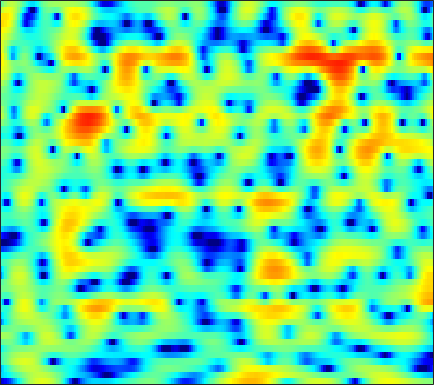

Source data for this figure (header and first rows):
-15.754, -14.833, -13.73, -12.671, -11.615, -9.914, -8.0429, -6.6723, -4.8872, -3.2538, -1.7719, -0.83287, 0.26049, 1.1968, 1.7851, 2.42, 2.8977, 3.1575, 3.3797, 3.45, 3.385, 3.2347, 2.8763, 2.3753
-6.151, -5.756, -5.172, -4.55, -4.063, -3.397, -2.715, -2.197, -1.499, -0.8045, -0.1384, 0.323, 0.8969, 1.397, 1.711, 2.041, 2.273, 2.381, 2.425, 2.358, 2.188, 1.997, 1.653, 1.211
-6.919, -5.613, -4.112, -2.849, -2.009, -1.038, -0.2072, 0.3332, 0.9604, 1.472, 1.873, 2.104, 2.311, 2.41, 2.408, 2.306, 2.099, 1.873, 1.487, 1.01, 0.467, 0.03473, -0.5556, -1.125
-2.596, -1.853, -0.9128, -0.02433, 0.5871, 1.31, 1.918, 2.309, 2.74, 3.052, 3.246, 3.305, 3.268, 3.075, 2.823, 2.32, 1.612, 0.9279, -0.237, -1.759, -3.758, -5.694, -9.22, -14.75
-2.369, -1.841, -1.13, -0.4531, 0.02187, 0.5862, 1.062, 1.365, 1.692, 1.931, 2.08, 2.135, 2.135, 2.039, 1.9, 1.616, 1.22, 0.8458, 0.2419, -0.4636, -1.246, -1.842, -2.567, -3.098
-4.639, -3.577, -2.476, -1.674, -1.221, -0.763, -0.4623, -0.3179, -0.2054, -0.1388, -0.09834, -0.05594, 0.03641, 0.17, 0.2966, 0.474, 0.6465, 0.755, 0.8437, 0.8855, 0.8782, 0.8478, 0.7837, 0.7075
-1.147, -0.7445, -0.3743, -0.2041, -0.232, -0.4876, -1.022, -1.609, -2.65, -3.966, -5.386, -6.168, -6.196, -5, -3.75, -2.122, -0.7265, 0.1412, 1.05, 1.71, 2.156, 2.363, 2.487, 2.459
1.293, 1.231, 1.129, 0.9394, 0.7119, 0.2467, -0.4564, -1.185, -2.494, -4.199, -6.219, -7.542, -7.751, -5.925, -4.167, -2.063, -0.4083, 0.5644, 1.539, 2.221, 2.635, 2.783, 2.776, 2.546
-1.627, -1.471, -1.166, -0.8235, -0.5951, -0.3818, -0.2699, -0.2633, -0.3196, -0.4033, -0.4575, -0.4443, -0.2993, -0.01486, 0.2628, 0.69, 1.122, 1.408, 1.701, 1.867, 1.891, 1.815, 1.584, 1.199
-9.489, -7.099, -4.765, -3.084, -2.099, -1.063, -0.2535, 0.2254, 0.7198, 1.075, 1.352, 1.507, 1.669, 1.785, 1.838, 1.869, 1.852, 1.804, 1.691, 1.52, 1.268, 1.019, 0.6129, 0.1096
-5.733, -4.84, -3.543, -2.315, -1.458, -0.4294, 0.4759, 1.072, 1.749, 2.245, 2.567, 2.699, 2.732, 2.615, 2.442, 2.101, 1.692, 1.353, 0.9296, 0.5472, 0.2051, -0.04695, -0.4446, -0.987
-2.482, -3.064, -3.39, -2.917, -2.059, -0.6241, 0.8251, 1.763, 2.797, 3.517, 3.925, 3.999, 3.787, 3.213, 2.543, 1.31, -0.3033, -1.684, -3.372, -4.107, -3.546, -2.757, -1.801, -1.237
-4.578, -7.721, -15, -13.85, -7.974, -3.371, -0.4551, 1.09, 2.532, 3.444, 3.894, 3.97, 3.706, 2.998, 2.156, 0.5432, -1.736, -4.026, -7.695, -9.097, -6.373, -4.213, -2.052, -0.6257
-1.713, -2.09, -2.351, -2.148, -1.675, -0.8057, 0.1126, 0.7572, 1.471, 1.956, 2.181, 2.189, 2.004, 1.594, 1.15, 0.4315, -0.3501, -0.8995, -1.467, -1.748, -1.676, -1.452, -1.047, -0.6105
-0.6913, -0.5901, -0.3644, -0.03435, 0.2567, 0.6816, 1.099, 1.369, 1.636, 1.786, 1.782, 1.671, 1.381, 0.9557, 0.5633, -0.01915, -0.6127, -1.018, -1.449, -1.72, -1.786, -1.705, -1.452, -1.131
-1.72, -1.268, -0.5102, 0.2881, 0.8441, 1.487, 2.005, 2.289, 2.506, 2.531, 2.36, 2.099, 1.557, 0.8032, 0.1038, -0.9978, -2.269, -3.27, -4.504, -5.28, -5.281, -4.762, -3.664, -2.442
-8.409, -5.672, -2.855, -0.8263, 0.3397, 1.521, 2.318, 2.718, 3.003, 3.006, 2.741, 2.356, 1.598, 0.5225, -0.5171, -2.267, -4.579, -6.889, -11.39, -21.09, -19.77, -12.27, -7.218, -3.992
-6.1, -4.664, -2.775, -1.21, -0.249, 0.7762, 1.488, 1.837, 2.073, 2.048, 1.742, 1.341, 0.5531, -0.5458, -1.568, -3.16, -4.955, -6.316, -7.897, -8.725, -8.385, -7.38, -5.472, -3.34
-2.299, -2.081, -1.632, -1.058, -0.6236, -0.09981, 0.3572, 0.6108, 0.8108, 0.819, 0.6056, 0.2779, -0.4022, -1.399, -2.39, -4.119, -6.416, -8.705, -12.87, -17.25, -13.97, -10.09, -6.113, -3.108
-4.154, -4.203, -4.064, -3.705, -3.333, -2.814, -2.27, -1.883, -1.447, -1.127, -0.9582, -0.9643, -1.173, -1.611, -2.12, -3.062, -4.286, -5.342, -6.715, -7.335, -6.442, -5.009, -2.823, -0.7695
-11.63, -11.83, -11.31, -10.36, -9.582, -8.477, -7.404, -6.603, -5.563, -4.584, -3.733, -3.189, -2.626, -2.251, -2.078, -1.952, -1.906, -1.858, -1.71, -1.376, -0.8132, -0.2486, 0.6404, 1.608
-32.73, -27.73, -20.4, -17.65, -16.74, -15.93, -14.76, -13.31, -10.97, -8.678, -6.704, -5.492, -4.159, -3.146, -2.547, -1.903, -1.384, -1.038, -0.5713, -0.06294, 0.5135, 1, 1.694, 2.42
-12.79, -13.62, -14.57, -15.89, -17.51, -22.19, -27.3, -20.31, -13.89, -9.95, -7.241, -5.728, -4.242, -3.181, -2.606, -2.082, -1.727, -1.52, -1.239, -0.8599, -0.3004, 0.2423, 1.109, 2.048
-5.89, -6.406, -7.083, -7.715, -8.102, -8.394, -8.164, -7.585, -6.429, -5.137, -3.969, -3.242, -2.547, -2.183, -2.141, -2.394, -3.01, -3.676, -4.727, -5.487, -5.154, -4.044, -1.984, 0.09967
-2.516, -2.71, -2.91, -3.051, -3.086, -2.974, -2.758, -2.513, -2.129, -1.728, -1.403, -1.262, -1.237, -1.489, -1.894, -2.783, -4.223, -5.802, -9.053, -14.73, -16.67, -10.82, -5.526, -2.044
-2.253, -2.371, -2.439, -2.368, -2.227, -1.921, -1.537, -1.239, -0.8675, -0.5897, -0.4401, -0.4509, -0.6348, -1.033, -1.477, -2.237, -3.148, -3.86, -4.671, -5.101, -4.823, -4.13, -2.75, -1.16
-3.644, -4.141, -4.562, -4.383, -3.83, -2.813, -1.67, -0.8914, -0.04234, 0.5392, 0.8306, 0.8644, 0.6282, 0.1028, -0.4758, -1.454, -2.548, -3.346, -4.101, -4.245, -3.69, -2.932, -1.718, -0.437
-5.685, -8.348, -14.78, -16.16, -9.745, -4.648, -1.543, 0.08295, 1.611, 2.58, 3.068, 3.147, 2.879, 2.146, 1.262, -0.4731, -3.073, -5.893, -11.61, -13.67, -7.713, -4.63, -1.883, -0.09885
-3.616, -4.316, -4.996, -4.63, -3.573, -1.73, 0.08351, 1.234, 2.441, 3.265, 3.737, 3.849, 3.7, 3.176, 2.533, 1.303, -0.327, -1.73, -3.393, -3.896, -3.028, -2.061, -0.9581, -0.3073
-2.821, -2.554, -2.154, -1.654, -1.171, -0.4311, 0.3434, 0.9081, 1.584, 2.132, 2.533, 2.716, 2.794, 2.687, 2.488, 2.099, 1.613, 1.237, 0.7761, 0.4377, 0.1871, 0.0245, -0.2764, -0.8091
-3.312, -2.862, -2.354, -1.899, -1.59, -1.153, -0.7149, -0.3698, 0.108, 0.5967, 1.049, 1.361, 1.701, 1.949, 2.063, 2.131, 2.1, 2.026, 1.869, 1.64, 1.342, 1.058, 0.5765, -0.06151
-3.709, -3.373, -3.11, -3.008, -3.003, -3.041, -2.994, -2.846, -2.438, -1.806, -1.025, -0.4133, 0.3756, 1.06, 1.49, 1.926, 2.215, 2.335, 2.385, 2.31, 2.131, 1.927, 1.573, 1.136
-3.196, -3.194, -3.487, -4.171, -4.917, -6.299, -7.839, -8.676, -8.34, -6.459, -4.193, -2.672, -0.9742, 0.3484, 1.122, 1.897, 2.422, 2.667, 2.821, 2.817, 2.677, 2.506, 2.218, 1.885
-1.684, -1.928, -2.567, -3.678, -4.886, -7.252, -11.05, -14.98, -14.71, -9.082, -5.163, -3.02, -0.8975, 0.6389, 1.494, 2.318, 2.82, 3.017, 3.059, 2.886, 2.536, 2.206, 1.733, 1.305
-0.1759, -0.3735, -0.806, -1.404, -1.958, -2.734, -3.373, -3.616, -3.402, -2.598, -1.401, -0.4619, 0.7134, 1.7, 2.295, 2.84, 3.093, 3.078, 2.775, 2.115, 1.102, 0.1202, -1.379, -2.685
-0.1125, -0.1331, -0.2687, -0.5001, -0.7501, -1.086, -1.332, -1.406, -1.277, -0.8534, -0.2049, 0.3756, 1.178, 1.924, 2.383, 2.808, 2.959, 2.848, 2.363, 1.416, -0.1446, -1.876, -5.442, -12.44
-2.331, -2.01, -1.865, -2.079, -2.422, -3.1, -3.923, -4.449, -4.769, -4.35, -3.304, -2.288, -0.9205, 0.2732, 0.9714, 1.651, 2.013, 2.084, 1.905, 1.439, 0.7074, 0.01855, -0.9417, -1.651
-4.607, -3.925, -3.657, -4.034, -4.688, -6.241, -8.819, -11.99, -19.81, -17.21, -9.903, -6.735, -3.828, -1.875, -0.8255, 0.1075, 0.6429, 0.8424, 0.9, 0.7948, 0.643, 0.5478, 0.538, 0.7435
-2.848, -2.695, -2.856, -3.365, -4.012, -5.138, -6.515, -7.538, -8.341, -7.795, -6.135, -4.603, -2.809, -1.454, -0.7209, -0.1227, 0.07746, -0.02315, -0.3967, -0.9167, -1.354, -1.437, -1.123, -0.3653
0.534, 0.04265, -0.7613, -1.689, -2.458, -3.288, -3.808, -3.841, -3.444, -2.676, -1.64, -0.8192, 0.1473, 0.8494, 1.15, 1.216, 0.7684, 0.03407, -1.586, -4.189, -7.923, -10.18, -7.992, -4.222
2.469, 1.528, -0.05891, -2.162, -4.196, -7.159, -8.527, -7.226, -4.403, -1.918, 0.03068, 1.143, 2.247, 2.979, 3.257, 3.237, 2.728, 2.004, 0.5262, -1.613, -4.093, -5.307, -4.633, -2.786
1.635, 0.805, -0.7057, -2.841, -4.883, -8.19, -9.862, -8.162, -4.853, -2.155, -0.1464, 1.003, 2.164, 2.963, 3.338, 3.536, 3.446, 3.205, 2.68, 2.025, 1.34, 0.897, 0.401, -0.05001
-0.1896, -0.4857, -1.095, -1.871, -2.434, -3.014, -3.188, -3.01, -2.389, -1.49, -0.5239, 0.1579, 0.9955, 1.661, 2.038, 2.398, 2.578, 2.595, 2.47, 2.225, 1.876, 1.548, 1.026, 0.3929
-0.831, -0.8831, -1.162, -1.56, -1.901, -2.313, -2.562, -2.593, -2.402, -1.955, -1.332, -0.7816, -0.04173, 0.6356, 1.084, 1.579, 1.92, 2.079, 2.176, 2.131, 1.971, 1.775, 1.435, 0.9753
0.1037, -0.1396, -0.694, -1.482, -2.216, -3.287, -4.321, -4.859, -5.002, -4.412, -3.307, -2.345, -1.143, -0.08465, 0.5908, 1.292, 1.804, 2.077, 2.308, 2.39, 2.342, 2.238, 2.001, 1.668
1.894, 1.385, 0.4302, -0.9569, -2.355, -4.868, -8.678, -13.21, -17.88, -10.9, -6.283, -4.053, -1.905, -0.3633, 0.4757, 1.294, 1.857, 2.134, 2.339, 2.419, 2.388, 2.308, 2.129, 1.912
3.402, 2.899, 1.972, 0.7301, -0.4001, -2.249, -4.318, -5.688, -6.396, -5.402, -3.668, -2.445, -1.082, -0.09198, 0.4179, 0.88, 1.108, 1.157, 1.104, 0.9555, 0.7724, 0.6263, 0.496, 0.4317
4.249, 3.869, 3.136, 2.248, 1.548, 0.6241, -0.1502, -0.5646, -0.8436, -0.7922, -0.5615, -0.3417, -0.1228, -0.1215, -0.2203, -0.5266, -0.9969, -1.399, -1.951, -2.582, -3.289, -3.828, -4.379, -4.405
4.953, 4.413, 3.391, 2.195, 1.288, 0.3364, -0.1434, -0.2024, -0.008508, 0.2729, 0.4177, 0.3926, 0.0726, -0.67, -1.459, -2.93, -4.668, -5.886, -6.958, -7.466, -8.22, -9.569, -14.07, -28.7
5.099, 4.049, 2.063, -0.7774, -3.703, -8.089, -7.879, -5.283, -2.513, -0.8928, -0.07926, 0.06426, -0.3317, -1.345, -2.665, -5.419, -10.16, -17.1, -22.76, -12.23, -8.764, -7.487, -6.566, -5.402
4.006, 2.97, 1.101, -1.387, -3.635, -6.257, -6.46, -5.199, -3.387, -2.16, -1.484, -1.328, -1.514, -2.139, -2.886, -4.128, -5.481, -6.28, -6.596, -6.005, -4.856, -3.913, -2.641, -1.401
3.502, 2.847, 1.808, 0.6664, -0.1674, -1.095, -1.703, -1.93, -2.076, -2.132, -2.214, -2.316, -2.516, -2.821, -3.059, -3.385, -3.609, -3.683, -3.598, -3.252, -2.706, -2.223, -1.471, -0.6702
3.951, 3.49, 2.783, 1.986, 1.37, 0.5201, -0.3118, -0.912, -1.662, -2.32, -2.898, -3.247, -3.595, -3.767, -3.797, -3.729, -3.554, -3.357, -3.016, -2.599, -2.15, -1.791, -1.301, -0.7584
4.957, 4.599, 3.997, 3.251, 2.591, 1.57, 0.3871, -0.6066, -2.008, -3.471, -4.785, -5.568, -6.133, -6.098, -5.796, -5.149, -4.422, -3.869, -3.183, -2.617, -2.165, -1.883, -1.611, -1.394
5.902, 5.712, 5.284, 4.63, 3.947, 2.766, 1.21, -0.247, -2.706, -5.856, -9.928, -13.25, -14.71, -12.11, -10.07, -7.834, -6.018, -4.869, -3.617, -2.704, -2.162, -2.044, -2.271, -2.994
5.247, 5.458, 5.499, 5.202, 4.734, 3.746, 2.293, 0.8429, -1.654, -4.928, -9.045, -12.3, -14.55, -14.07, -13.05, -11.26, -8.7, -6.722, -4.467, -2.842, -1.918, -1.741, -2.224, -3.76
1.912, 2.84, 3.636, 3.947, 3.894, 3.442, 2.564, 1.639, 0.06384, -1.911, -4.204, -6.102, -9.113, -13.3, -18.99, -22.74, -12.22, -8.259, -4.858, -2.686, -1.369, -0.8076, -0.5629, -0.729
-1.431, -0.1106, 1.123, 1.872, 2.151, 2.192, 1.89, 1.468, 0.6577, -0.3647, -1.591, -2.585, -3.968, -5.203, -5.813, -5.844, -4.948, -3.941, -2.537, -1.308, -0.3861, 0.1289, 0.5879, 0.8346
